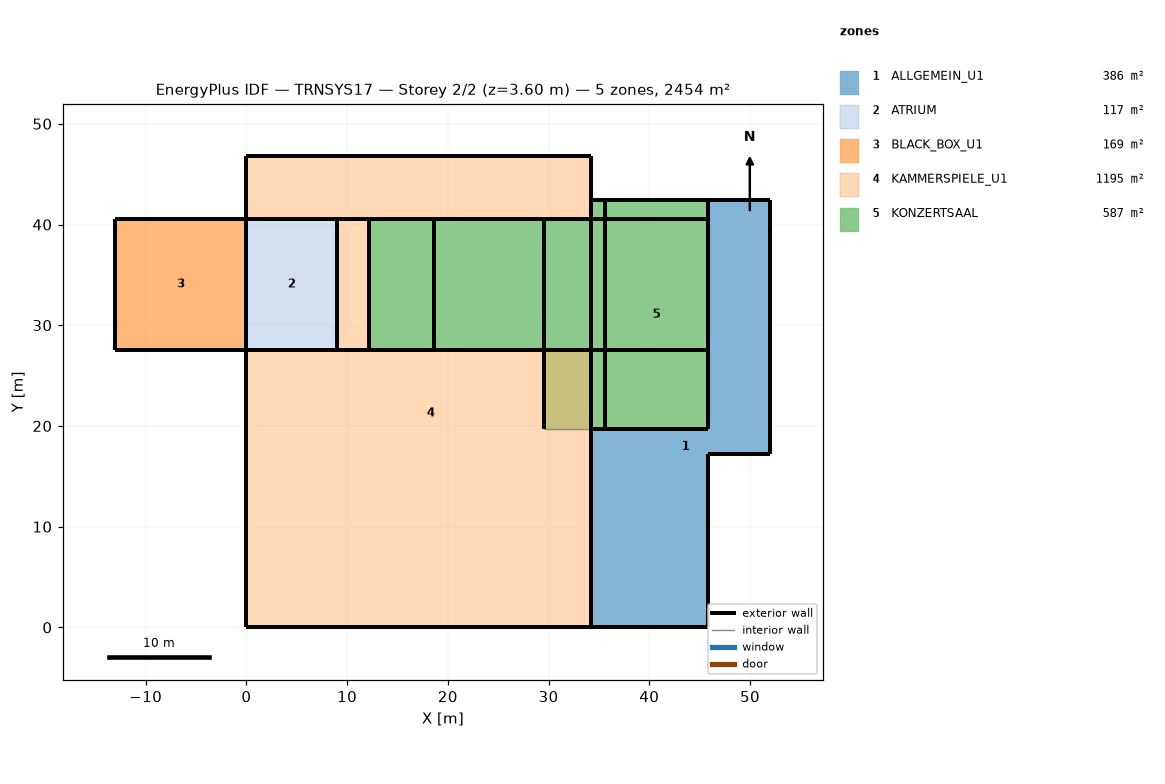
=== STOREY PLAN SPEC (per zone: floor XY polygon, exterior-wall plan segments, windows/doors) ===
zone 1: ALLGEMEIN_U1  (385.9 m²)
  floor: (52.02, 42.42) (52.02, 17.21) (45.82, 17.21) (45.82, 0.00) (34.17, 0.00) (34.17, 19.71) (45.82, 19.71) (45.82, 42.42)
  exterior wall: (34.17, 0.00) – (45.82, 0.00)  [11.6 m]
  exterior wall: (45.82, 0.00) – (45.82, 17.21)  [17.2 m]
  exterior wall: (34.17, 19.71) – (34.17, 0.00)  [19.7 m]
  exterior wall: (45.82, 19.71) – (34.17, 19.71)  [11.6 m]
  exterior wall: (45.82, 42.42) – (45.82, 19.71)  [22.7 m]
  exterior wall: (52.02, 42.42) – (45.82, 42.42)  [6.2 m]
  exterior wall: (52.02, 17.21) – (52.02, 42.42)  [25.2 m]
  exterior wall: (45.82, 17.21) – (52.02, 17.21)  [6.2 m]
zone 2: ATRIUM  (117.0 m²)
  floor: (9.00, 40.57) (9.00, 27.57) (0.00, 27.57) (0.00, 40.57)
  exterior wall: (12.17, 40.57) – (9.00, 40.57) – (0.00, 40.57)  [12.2 m]
  exterior wall: (0.00, 27.57) – (9.00, 27.57) – (12.17, 27.57)  [12.2 m]
  exterior wall: (0.00, 40.57) – (0.00, 27.57)  [13.0 m] x2 surfaces
  exterior wall: (12.17, 27.57) – (12.17, 40.57)  [13.0 m]
zone 3: BLACK_BOX_U1  (169.0 m²)
  floor: (0.00, 40.57) (0.00, 27.57) (-13.00, 27.57) (-13.00, 40.57)
  exterior wall: (-13.00, 27.57) – (0.00, 27.57)  [13.0 m]
  exterior wall: (-13.00, 40.57) – (-13.00, 27.57)  [13.0 m]
  exterior wall: (0.00, 27.57) – (0.00, 40.57)  [13.0 m]
  exterior wall: (0.00, 40.57) – (-13.00, 40.57)  [13.0 m]
zone 4: KAMMERSPIELE_U1  (1195.1 m²)
  floor: (34.17, 46.77) (34.17, 40.57) (12.17, 40.57) (12.17, 27.57) (34.17, 27.57) (34.17, 0.00) (8.80, 0.00) (8.80, 14.18) (0.00, 14.18) (0.00, 27.57) (9.00, 27.57) (9.00, 40.57) (0.00, 40.57) (0.00, 46.77)
  floor: (8.80, 14.18) (8.80, 0.00) (0.00, 0.00) (0.00, 14.18)
  exterior wall: (0.00, 46.77) – (0.00, 40.57)  [6.2 m]
  exterior wall: (34.17, 40.57) – (34.17, 46.77)  [6.2 m]
  exterior wall: (0.00, 27.57) – (0.00, 0.00)  [27.6 m]
  exterior wall: (9.00, 27.57) – (0.00, 27.57)  [9.0 m]
  exterior wall: (34.17, 46.77) – (0.00, 46.77)  [34.2 m]
  exterior wall: (0.00, 40.57) – (9.00, 40.57)  [9.0 m]
  exterior wall: (9.00, 40.57) – (9.00, 27.57)  [13.0 m]
  exterior wall: (0.00, 0.00) – (34.17, 0.00)  [34.2 m]
  exterior wall: (12.17, 40.57) – (34.17, 40.57)  [22.0 m]
  exterior wall: (34.17, 0.00) – (34.17, 27.57)  [27.6 m]
  exterior wall: (12.17, 27.57) – (12.17, 40.57)  [13.0 m]
  exterior wall: (34.17, 27.57) – (12.17, 27.57)  [22.0 m]
zone 5: KONZERTSAAL  (587.2 m²)
  floor: (29.51, 40.57) (29.51, 27.57) (12.17, 27.57) (12.17, 40.57)
  floor: (45.82, 42.42) (45.82, 19.71) (35.62, 19.71) (35.62, 42.42)
  floor: (35.62, 42.42) (35.62, 19.71) (29.51, 19.71) (29.51, 40.57) (34.17, 40.57) (34.17, 42.42)
  exterior wall: (34.17, 19.71) – (45.82, 19.71)  [11.6 m]
  exterior wall: (45.82, 19.71) – (45.82, 42.42) – (45.82, 40.57) – (45.82, 27.57)  [37.6 m]
  exterior wall: (34.17, 40.57) – (34.17, 27.57)  [13.0 m]
  exterior wall: (45.82, 42.42) – (34.17, 42.42)  [11.6 m] x2 surfaces
  exterior wall: (34.17, 42.42) – (34.17, 40.57)  [1.9 m] x3 surfaces
  exterior wall: (29.51, 40.57) – (29.51, 19.71)  [20.9 m]
  exterior wall: (34.17, 40.57) – (18.67, 40.57)  [15.5 m]
  exterior wall: (12.17, 40.57) – (12.17, 27.57)  [13.0 m]
  exterior wall: (35.62, 42.42) – (34.17, 42.42)  [1.4 m]
  exterior wall: (34.17, 40.57) – (12.17, 40.57)  [22.0 m]
  exterior wall: (45.82, 40.57) – (34.17, 40.57)  [11.6 m]
  exterior wall: (34.17, 40.57) – (29.51, 40.57)  [4.7 m]
  exterior wall: (34.17, 27.57) – (34.17, 19.71)  [7.9 m]
  exterior wall: (35.62, 19.71) – (35.62, 42.42)  [22.7 m]
  exterior wall: (34.17, 27.57) – (45.82, 27.57)  [11.6 m]
  exterior wall: (12.17, 27.57) – (34.17, 27.57) – (18.67, 27.57)  [37.5 m]
  exterior wall: (18.67, 40.57) – (18.67, 27.57)  [13.0 m]
  interior walls: 2

=== DERIVED (storey summary) ===
Building: TRNSYS17
Storey: 2 of 2  (floor level z = 3.60 m)
Storey gross floor area: 2454.3 m²
Zones on this storey: 5
  - ALLGEMEIN_U1: floor 385.9 m²; exterior wall 120.5 m (663.0 m²); WWR 0.0%
  - ATRIUM: floor 117.0 m²; exterior wall 50.3 m (749.4 m²); WWR 0.0%
  - BLACK_BOX_U1: floor 169.0 m²; exterior wall 52.0 m (286.0 m²); WWR 0.0%
  - KAMMERSPIELE_U1: floor 1195.1 m²; exterior wall 223.9 m (1231.3 m²); WWR 0.0%
  - KONZERTSAAL: floor 587.2 m²; exterior wall 257.6 m (1574.1 m²); WWR 0.0%
Zone adjacency: (none detected)